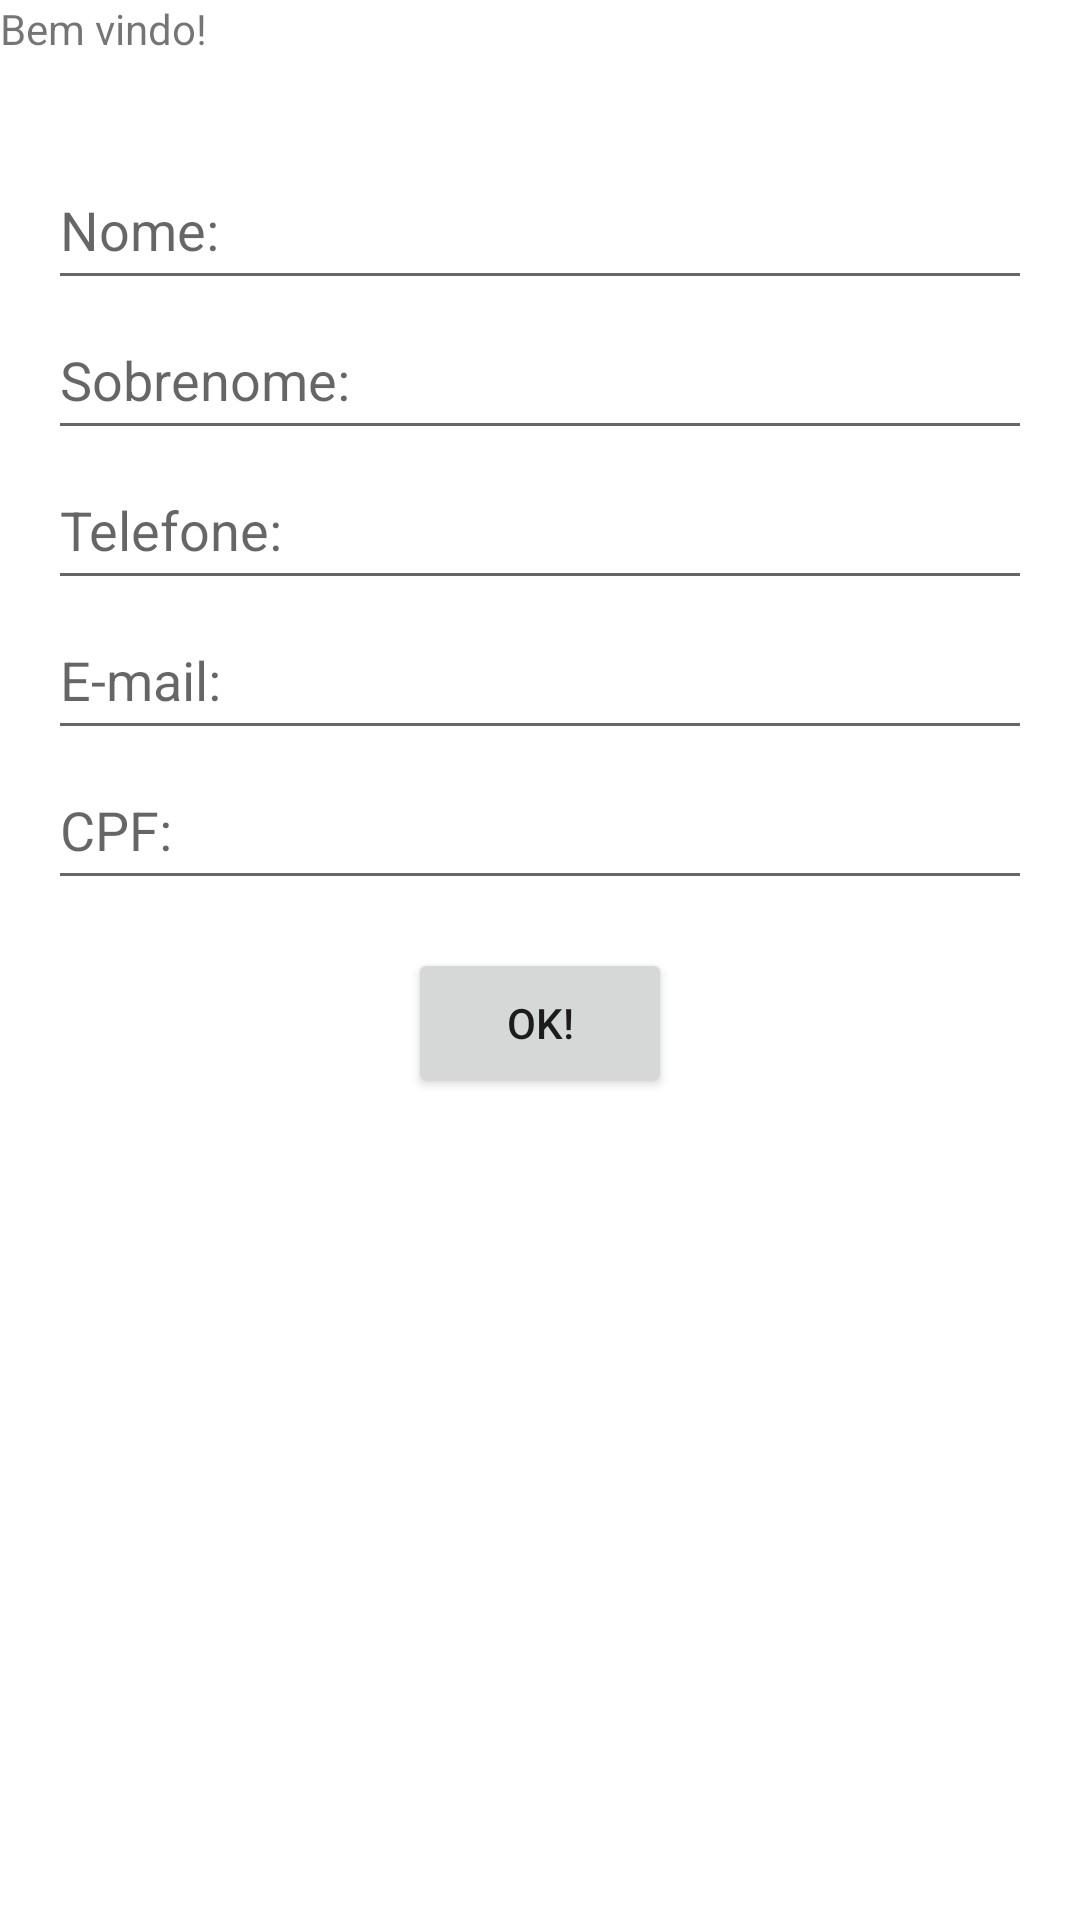

The Android layout XML behind this screen, and the referenced resources:
<!-- AndroidManifest.xml: application theme Theme.FrasesAleatoriasChuckNorris -->
<!-- res/layout/fragment_cadastro.xml -->
<?xml version="1.0" encoding="utf-8"?>
<androidx.constraintlayout.widget.ConstraintLayout xmlns:android="http://schemas.android.com/apk/res/android"
    xmlns:app="http://schemas.android.com/apk/res-auto"
    xmlns:tools="http://schemas.android.com/tools"
    android:layout_width="match_parent"
    android:layout_height="match_parent"
    tools:context=".CadastroFragment">


    <TextView
        android:id="@+id/textViewBemVindo"
        android:layout_width="0dp"
        android:layout_height="50dp"
        android:text="Bem vindo! "
        app:layout_constraintEnd_toEndOf="parent"
        app:layout_constraintStart_toStartOf="parent"
        app:layout_constraintTop_toTopOf="parent" />

    <EditText
        android:id="@+id/editTextTextNome"
        android:layout_width="0dp"
        android:layout_height="50dp"
        android:layout_marginStart="16dp"
        android:layout_marginEnd="16dp"
        android:ems="10"
        android:hint="Nome:"
        android:inputType="textPersonName"
        app:layout_constraintEnd_toEndOf="parent"
        app:layout_constraintStart_toStartOf="parent"
        app:layout_constraintTop_toBottomOf="@+id/textViewBemVindo" />

    <EditText
        android:id="@+id/editTextTextSobrenome"
        android:layout_width="0dp"
        android:layout_height="50dp"
        android:layout_marginStart="16dp"
        android:layout_marginEnd="16dp"
        android:ems="10"
        android:hint="Sobrenome:"
        android:inputType="textPersonName"
        app:layout_constraintEnd_toEndOf="parent"
        app:layout_constraintStart_toStartOf="parent"
        app:layout_constraintTop_toBottomOf="@+id/editTextTextNome" />

    <EditText
        android:id="@+id/editTextTextTelefone"
        android:layout_width="0dp"
        android:layout_height="50dp"
        android:layout_marginStart="16dp"
        android:layout_marginEnd="16dp"
        android:ems="10"
        android:hint="Telefone:"
        android:inputType="number|textPersonName"
        app:layout_constraintEnd_toEndOf="parent"
        app:layout_constraintStart_toStartOf="parent"
        app:layout_constraintTop_toBottomOf="@+id/editTextTextSobrenome" />

    <EditText
        android:id="@+id/editTextTextEmail"
        android:layout_width="0dp"
        android:layout_height="50dp"
        android:layout_marginStart="16dp"
        android:layout_marginEnd="16dp"
        android:ems="10"
        android:hint="E-mail:"
        android:inputType="textPersonName"
        app:layout_constraintEnd_toEndOf="parent"
        app:layout_constraintHorizontal_bias="0.502"
        app:layout_constraintStart_toStartOf="parent"
        app:layout_constraintTop_toBottomOf="@+id/editTextTextTelefone" />

    <EditText
        android:id="@+id/editTextTextCpf"
        android:layout_width="0dp"
        android:layout_height="50dp"
        android:layout_marginStart="16dp"
        android:layout_marginEnd="16dp"
        android:ems="10"
        android:hint="CPF:"
        android:inputType="number|textPersonName"
        app:layout_constraintEnd_toEndOf="parent"
        app:layout_constraintStart_toStartOf="parent"
        app:layout_constraintTop_toBottomOf="@+id/editTextTextEmail" />

    <Button
        android:id="@+id/buttonOk"
        android:layout_width="wrap_content"
        android:layout_height="50dp"
        android:layout_marginTop="16dp"
        android:text="OK!"
        app:layout_constraintEnd_toEndOf="parent"
        app:layout_constraintStart_toStartOf="parent"
        app:layout_constraintTop_toBottomOf="@+id/editTextTextCpf" />

</androidx.constraintlayout.widget.ConstraintLayout>
<!-- resources referenced by this layout -->
<resources>
  <style name="Theme.FrasesAleatoriasChuckNorris" parent="Theme.MaterialComponents.DayNight.DarkActionBar">
          
          <item name="colorPrimary">@color/purple_500</item>
          <item name="colorPrimaryVariant">@color/purple_700</item>
          <item name="colorOnPrimary">@color/white</item>
          
          <item name="colorSecondary">@color/teal_200</item>
          <item name="colorSecondaryVariant">@color/teal_700</item>
          <item name="colorOnSecondary">@color/black</item>
          
          <item name="android:statusBarColor">?attr/colorPrimaryVariant</item>
          
      </style>
  <!-- not gathered from this repository: default colours our renderer supplied (Android Studio template values) -->
  <color name="purple_500">#FF6200EE</color>
  <color name="purple_700">#FF3700B3</color>
  <color name="teal_200">#FF03DAC5</color>
  <color name="teal_700">#FF018786</color>
  <color name="black">#FF000000</color>
  <color name="white">#FFFFFFFF</color>
</resources>
